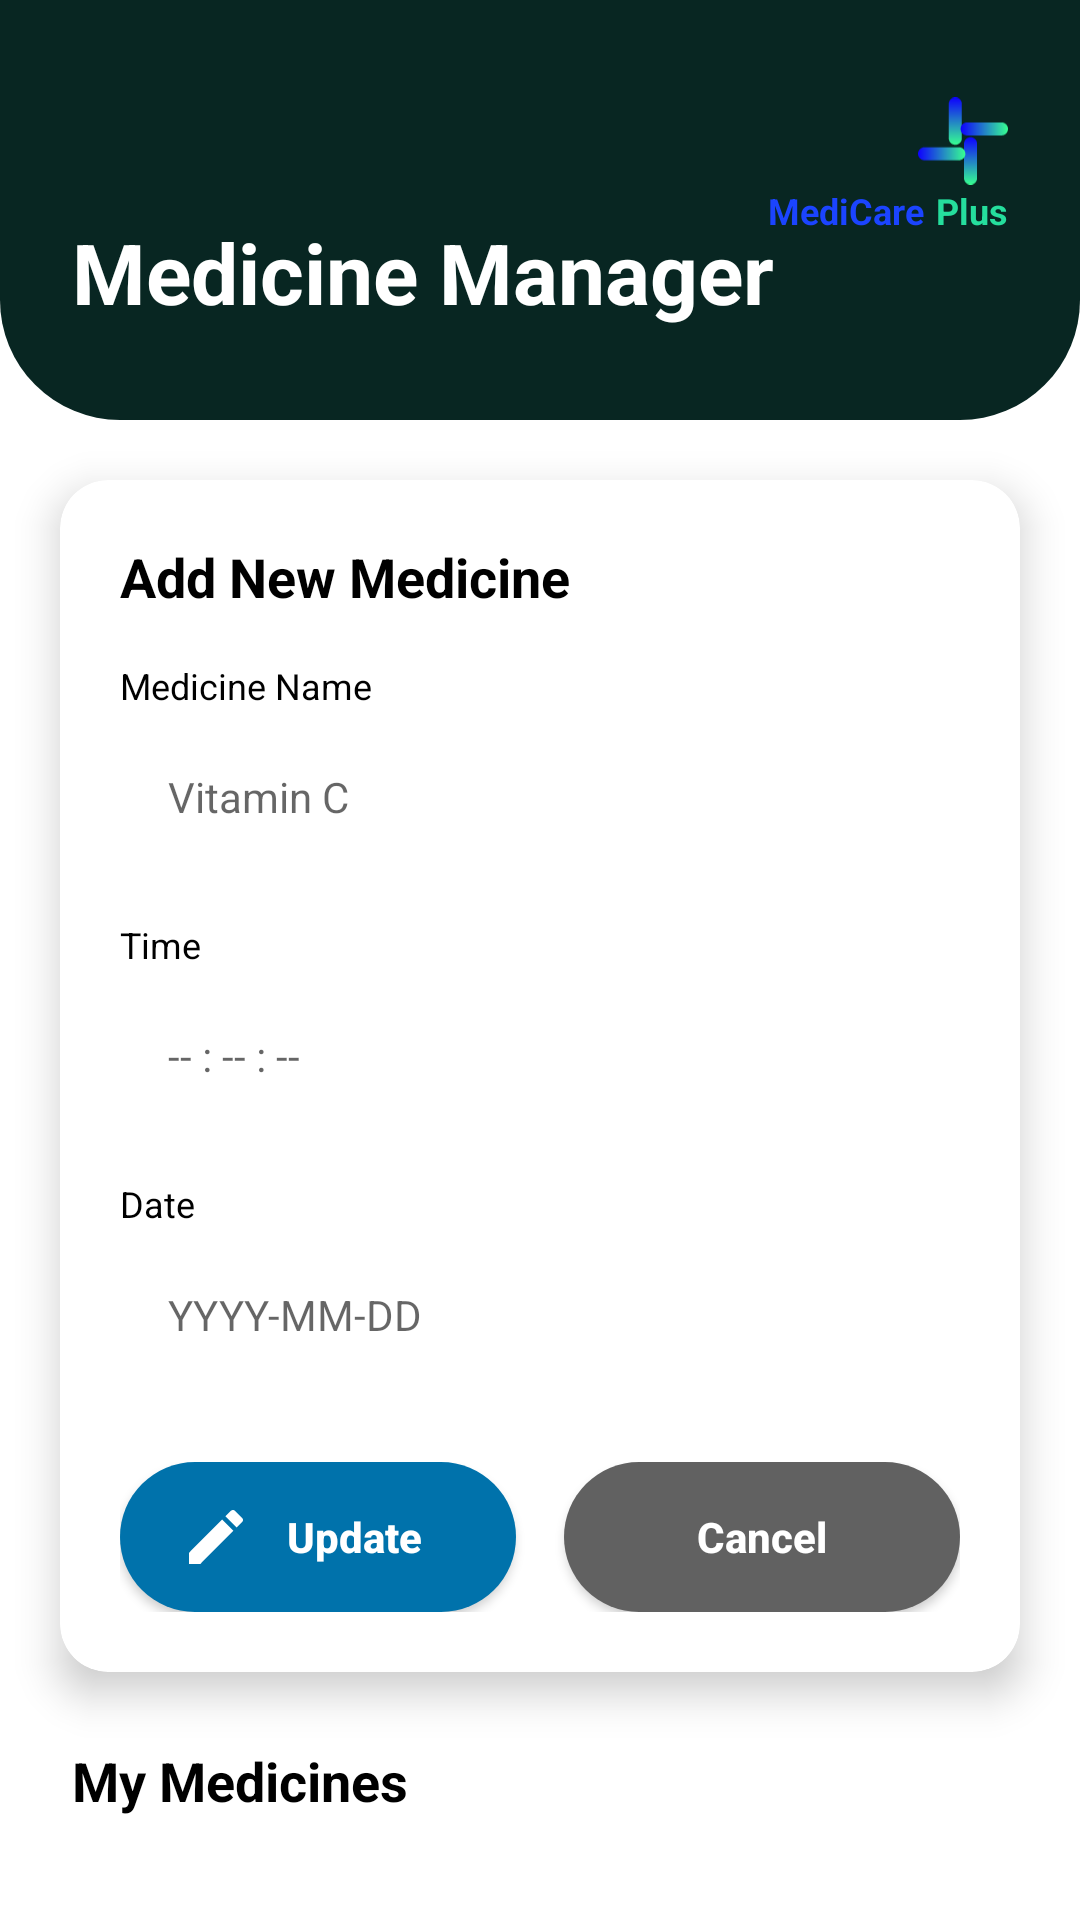

Here is an Android app screen rendered from its layout file. Give the layout XML and the strings, colors and styles it references.
<!-- AndroidManifest.xml: application theme Theme.MediApp -->
<!-- res/layout/activity_medicinemanage_page.xml -->
<?xml version="1.0" encoding="utf-8"?>
<androidx.constraintlayout.widget.ConstraintLayout xmlns:android="http://schemas.android.com/apk/res/android"
    xmlns:app="http://schemas.android.com/apk/res-auto"
    xmlns:tools="http://schemas.android.com/tools"
    android:id="@+id/medManagerRoot"
    android:layout_width="match_parent"
    android:layout_height="match_parent"
    android:background="@color/white"
    tools:context=".MedicinemanagePage">

    <View
        android:id="@+id/topBackground"
        android:layout_width="match_parent"
        android:layout_height="140dp"
        android:background="@drawable/home_top_bg"
        android:backgroundTint="@color/header_bg"
        app:layout_constraintTop_toTopOf="parent" />

    <ImageView
        android:id="@+id/backButton"
        android:layout_width="24dp"
        android:layout_height="24dp"
        android:layout_marginStart="24dp"
        android:layout_marginTop="32dp"
        android:src="@drawable/ic_back_arrow"
        android:contentDescription="Back"
        app:layout_constraintStart_toStartOf="parent"
        app:layout_constraintTop_toTopOf="parent" />

    <LinearLayout
        android:id="@+id/logoContainer"
        android:layout_width="wrap_content"
        android:layout_height="wrap_content"
        android:layout_marginTop="32dp"
        android:layout_marginEnd="24dp"
        android:gravity="end"
        android:orientation="vertical"
        app:layout_constraintEnd_toEndOf="parent"
        app:layout_constraintTop_toTopOf="parent">

        <ImageView
            android:id="@+id/logoIcon"
            android:layout_width="30dp"
            android:layout_height="30dp"
            android:src="@drawable/ic_logo"
            android:contentDescription="@string/app_name" />

        <LinearLayout
            android:id="@+id/brandTitleContainer"
            android:layout_width="wrap_content"
            android:layout_height="wrap_content"
            android:orientation="horizontal">

            <TextView
                android:id="@+id/brandMedicare"
                android:layout_width="wrap_content"
                android:layout_height="wrap_content"
                android:text="@string/medicare"
                android:textColor="@color/blue_main"
                android:textSize="12sp"
                android:textStyle="bold" />

            <TextView
                android:id="@+id/brandPlus"
                android:layout_width="wrap_content"
                android:layout_height="wrap_content"
                android:layout_marginStart="4dp"
                android:text="@string/plus"
                android:textColor="@color/green_main"
                android:textSize="12sp"
                android:textStyle="bold" />
        </LinearLayout>
    </LinearLayout>

    <TextView
        android:id="@+id/titleText"
        android:layout_width="wrap_content"
        android:layout_height="wrap_content"
        android:layout_marginStart="24dp"
        android:layout_marginTop="16dp"
        android:text="@string/medicine_manager"
        android:textColor="@color/white"
        android:textSize="28sp"
        android:textStyle="bold"
        app:layout_constraintStart_toStartOf="parent"
        app:layout_constraintTop_toBottomOf="@id/backButton" />

    <com.google.android.material.card.MaterialCardView
        android:id="@+id/addMedicineCard"
        android:layout_width="match_parent"
        android:layout_height="wrap_content"
        android:layout_marginHorizontal="20dp"
        android:layout_marginTop="20dp"
        app:cardBackgroundColor="@color/white"
        app:cardCornerRadius="16dp"
        app:cardElevation="8dp"
        app:layout_constraintTop_toBottomOf="@id/topBackground">

        <LinearLayout
            android:id="@+id/addMedicineFormContainer"
            android:layout_width="match_parent"
            android:layout_height="wrap_content"
            android:orientation="vertical"
            android:padding="20dp">

            <TextView
                android:id="@+id/addMedicineHeader"
                android:layout_width="wrap_content"
                android:layout_height="wrap_content"
                android:text="@string/add_new_medicine"
                android:textColor="@color/black"
                android:textSize="18sp"
                android:textStyle="bold" />

            <TextView
                android:id="@+id/medNameLabel"
                android:layout_width="wrap_content"
                android:layout_height="wrap_content"
                android:layout_marginTop="16dp"
                android:text="@string/medicine_name"
                android:textColor="@color/black"
                android:textSize="12sp" />

            <EditText
                android:id="@+id/medNameInput"
                android:layout_width="match_parent"
                android:layout_height="50dp"
                android:layout_marginTop="4dp"
                android:background="@drawable/edittext_bg"
                android:hint="@string/vitamin_c"
                android:paddingHorizontal="16dp"
                android:textColor="@color/black"
                android:textSize="14sp"
                android:importantForAutofill="no"
                android:inputType="text" />

            <TextView
                android:id="@+id/timeLabel"
                android:layout_width="wrap_content"
                android:layout_height="wrap_content"
                android:layout_marginTop="16dp"
                android:text="@string/time_label"
                android:textColor="@color/black"
                android:textSize="12sp" />

            <EditText
                android:id="@+id/timeInput"
                android:layout_width="match_parent"
                android:layout_height="50dp"
                android:layout_marginTop="4dp"
                android:background="@drawable/edittext_bg"
                android:hint="@string/time_placeholder"
                android:paddingHorizontal="16dp"
                android:textColor="@color/black"
                android:textSize="14sp"
                android:importantForAutofill="no"
                android:inputType="time" />

            <TextView
                android:id="@+id/dateLabel"
                android:layout_width="wrap_content"
                android:layout_height="wrap_content"
                android:layout_marginTop="16dp"
                android:text="@string/date_label"
                android:textColor="@color/black"
                android:textSize="12sp" />

            <EditText
                android:id="@+id/dateInput"
                android:layout_width="match_parent"
                android:layout_height="50dp"
                android:layout_marginTop="4dp"
                android:background="@drawable/edittext_bg"
                android:hint="@string/date_placeholder"
                android:paddingHorizontal="16dp"
                android:textColor="@color/black"
                android:textSize="14sp"
                android:importantForAutofill="no"
                android:inputType="date" />

            <LinearLayout
                android:id="@+id/formActionButtons"
                android:layout_width="match_parent"
                android:layout_height="wrap_content"
                android:layout_marginTop="24dp"
                android:orientation="horizontal">

                <androidx.appcompat.widget.AppCompatButton
                    android:id="@+id/updateButton"
                    android:layout_width="0dp"
                    android:layout_height="50dp"
                    android:layout_marginEnd="8dp"
                    android:layout_weight="1"
                    android:background="@drawable/button_gradient"
                    android:backgroundTint="@color/update_btn"
                    android:drawableStart="@drawable/ic_edit"
                    android:paddingStart="20dp"
                    android:paddingEnd="20dp"
                    android:text="@string/update"
                    android:textAllCaps="false"
                    android:textColor="@color/white"
                    android:textStyle="bold" />

                <androidx.appcompat.widget.AppCompatButton
                    android:id="@+id/cancelButton"
                    android:layout_width="0dp"
                    android:layout_height="50dp"
                    android:layout_marginStart="8dp"
                    android:layout_weight="1"
                    android:background="@drawable/button_gradient"
                    android:backgroundTint="@color/cancel_btn"
                    android:text="@string/cancel"
                    android:textAllCaps="false"
                    android:textColor="@color/white"
                    android:textStyle="bold" />
            </LinearLayout>
        </LinearLayout>
    </com.google.android.material.card.MaterialCardView>

    <TextView
        android:id="@+id/myMedicinesTitle"
        android:layout_width="wrap_content"
        android:layout_height="wrap_content"
        android:layout_marginStart="24dp"
        android:layout_marginTop="24dp"
        android:text="@string/my_medicines"
        android:textColor="@color/black"
        android:textSize="18sp"
        android:textStyle="bold"
        app:layout_constraintStart_toStartOf="parent"
        app:layout_constraintTop_toBottomOf="@id/addMedicineCard" />

    <androidx.recyclerview.widget.RecyclerView
        android:id="@+id/medicinesRecyclerView"
        android:layout_width="match_parent"
        android:layout_height="0dp"
        android:layout_marginTop="12dp"
        android:paddingBottom="24dp"
        android:clipToPadding="false"
        app:layout_constraintBottom_toBottomOf="parent"
        app:layout_constraintTop_toBottomOf="@id/myMedicinesTitle" />

</androidx.constraintlayout.widget.ConstraintLayout>
<!-- resources referenced by this layout -->
<resources>
  <color name="black">#FF000000</color>
  <color name="blue_main">#1B44FF</color>
  <color name="cancel_btn">#616161</color>
  <color name="green_main">#25DE9D</color>
  <color name="header_bg">#082622</color>
  <color name="update_btn">#0072AB</color>
  <color name="white">#FFFFFFFF</color>
  <!-- drawable button_gradient (drawable) -->
  <?xml version="1.0" encoding="utf-8"?>
  <shape xmlns:android="http://schemas.android.com/apk/res/android"
      android:shape="rectangle">
      <gradient
          android:startColor="@color/blue_main"
          android:endColor="@color/green_main"
          android:angle="0" />
      <corners android:radius="25dp" />
  </shape>
  <!-- drawable home_top_bg (drawable) -->
  <?xml version="1.0" encoding="utf-8"?>
  <shape xmlns:android="http://schemas.android.com/apk/res/android">
      <solid android:color="#262626" />
      <corners
          android:bottomLeftRadius="40dp"
          android:bottomRightRadius="40dp" />
  </shape>
  <!-- drawable ic_edit (drawable) -->
  <vector xmlns:android="http://schemas.android.com/apk/res/android"
      android:width="24dp"
      android:height="24dp"
      android:viewportWidth="24"
      android:viewportHeight="24">
      <path
          android:fillColor="#FFFFFF"
          android:pathData="M3,17.25V21h3.75L17.81,9.94l-3.75,-3.75L3,17.25zM20.71,7.04c0.39,-0.39 0.39,-1.02 0,-1.41l-2.34,-2.34c-0.39,-0.39 -1.02,-0.39 -1.41,0l-1.83,1.83l3.75,3.75L20.71,7.04z" />
  </vector>
  <!-- drawable ic_logo: vector/xml drawable (drawable, 3092 chars, omitted) -->
  <string name="add_new_medicine">Add New Medicine</string>
  <string name="app_name">Medi App</string>
  <string name="cancel">Cancel</string>
  <string name="date_label">Date</string>
  <string name="date_placeholder">YYYY-MM-DD</string>
  <string name="medicare">MediCare</string>
  <string name="medicine_manager">Medicine Manager</string>
  <string name="medicine_name">Medicine Name</string>
  <string name="my_medicines">My Medicines</string>
  <string name="plus">Plus</string>
  <string name="time_label">Time</string>
  <string name="time_placeholder">-- : -- : --</string>
  <string name="update">Update</string>
  <string name="vitamin_c">Vitamin C</string>
  <style name="Theme.MediApp" parent="Theme.MaterialComponents.Light.NoActionBar">
  
          <item name="colorPrimary">@color/blue_main</item>
          <item name="colorPrimaryVariant">@color/blue_secondary</item>
          <item name="colorOnPrimary">@color/white</item>
  
          <item name="colorSecondary">@color/green_main</item>
          <item name="colorSecondaryVariant">@color/green_main</item>
          <item name="colorOnSecondary">@color/black</item>
  
          <item name="android:statusBarColor">?attr/colorPrimaryVariant</item>
  
      </style>
  <color name="blue_secondary">#2F4CFF</color>
</resources>
